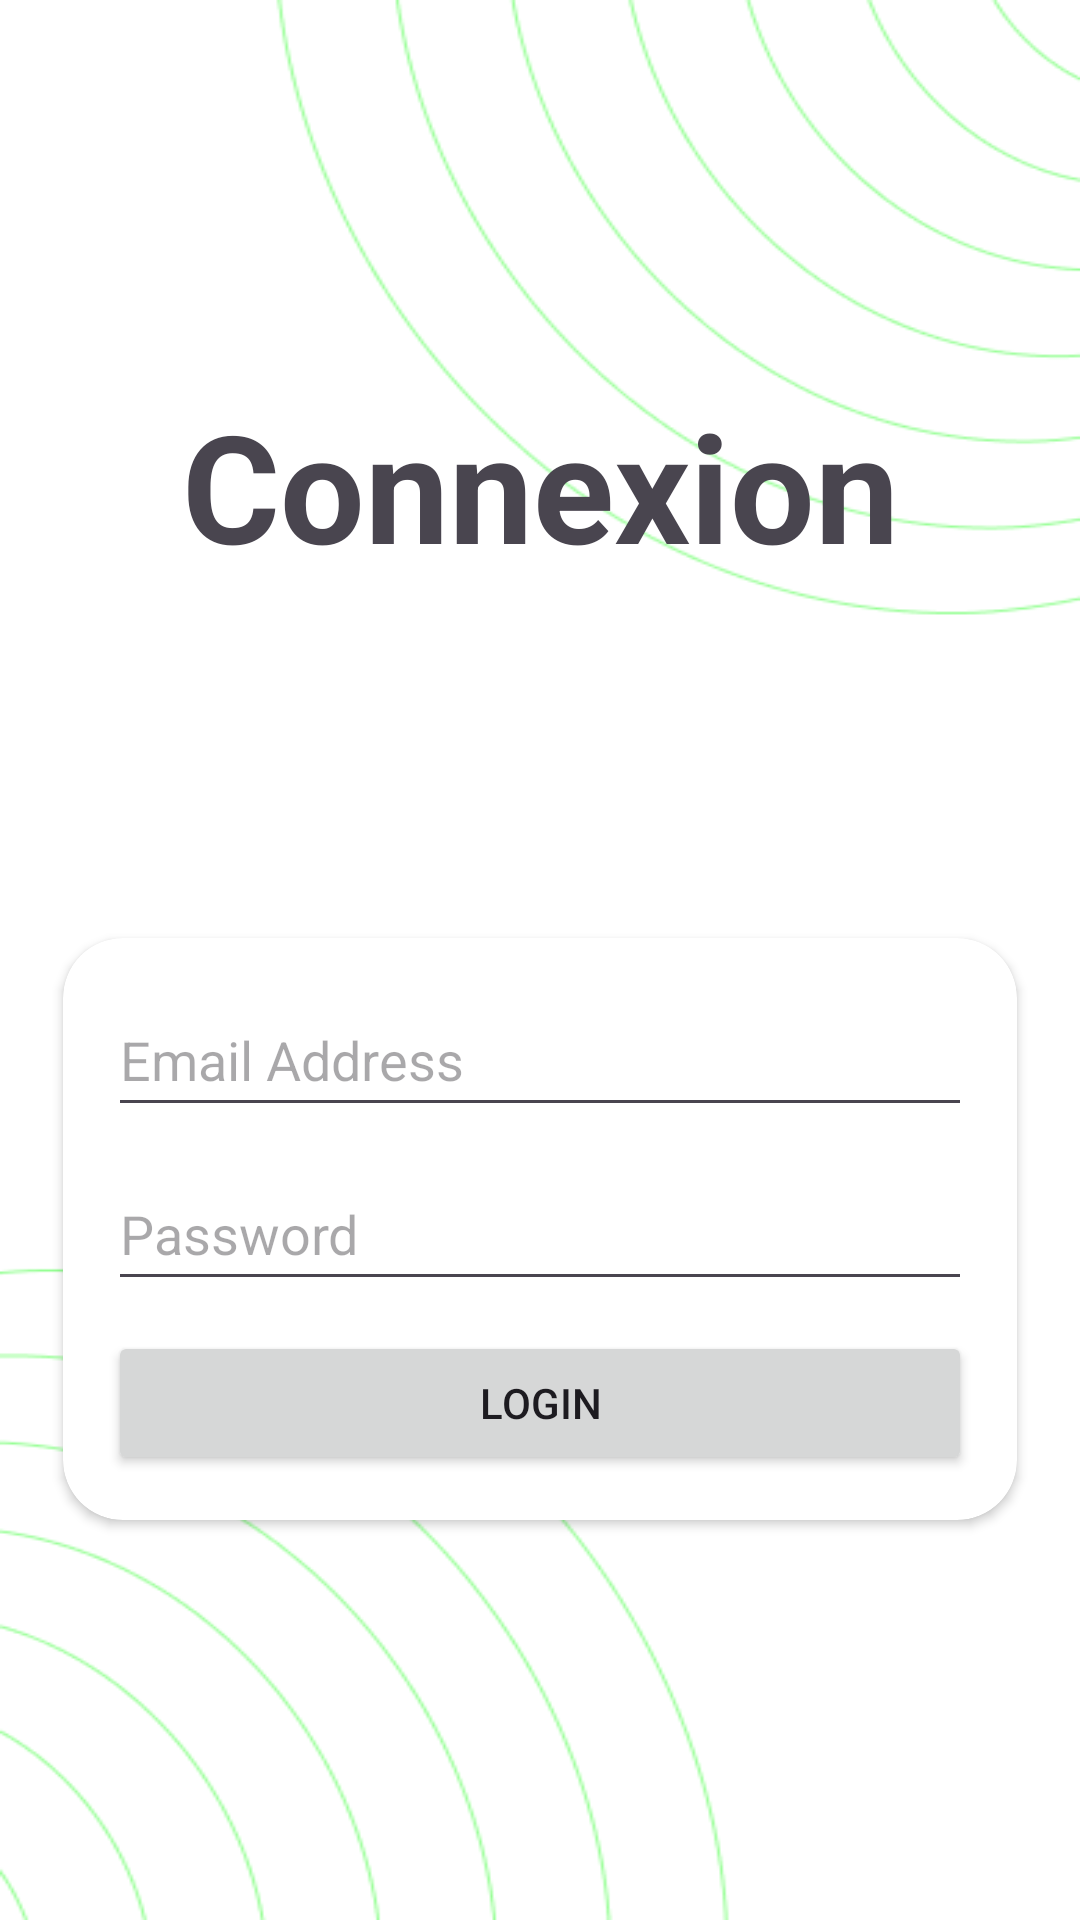

The Android layout XML behind this screen, and the referenced resources:
<!-- AndroidManifest.xml: application theme Theme.Healthtrack -->
<!-- res/layout/fragment_login.xml -->
<androidx.constraintlayout.widget.ConstraintLayout xmlns:android="http://schemas.android.com/apk/res/android"
    xmlns:app="http://schemas.android.com/apk/res-auto"
    android:layout_width="match_parent"
    android:layout_height="match_parent"
    android:background="@drawable/background"
    android:orientation="vertical"
    android:padding="16dp">

    <TextView
        android:id="@+id/textViewConnexion"
        android:layout_width="wrap_content"
        android:layout_height="wrap_content"
        android:text="@string/connexion"
        android:textSize="50sp"
        android:textStyle="bold"
        app:layout_constraintBottom_toTopOf="@id/cardView"
        app:layout_constraintEnd_toEndOf="parent"
        app:layout_constraintStart_toStartOf="parent"
        app:layout_constraintTop_toTopOf="parent" />


    <androidx.cardview.widget.CardView
        android:id="@+id/cardView"
        android:layout_width="match_parent"
        android:layout_height="wrap_content"
        android:layout_margin="5dp"
        android:layout_marginStart="16dp"
        app:cardCornerRadius="20dp"
        app:layout_constraintBottom_toBottomOf="parent"
        app:layout_constraintEnd_toEndOf="parent"
        app:layout_constraintStart_toStartOf="parent"
        app:layout_constraintTop_toBottomOf="@id/textViewConnexion">

        <LinearLayout
            android:layout_width="match_parent"
            android:layout_height="wrap_content"
            android:gravity="center"
            android:orientation="vertical"
            android:padding="10dp">

            <EditText
                android:id="@+id/editTextEmail"
                android:layout_width="match_parent"
                android:layout_height="48dp"
                android:autofillHints="emailAddress"
                android:layout_margin="5dp"
                android:hint="@string/email_hint"
                android:inputType="textEmailAddress" />

            <EditText
                android:id="@+id/editTextPassword"
                android:layout_width="match_parent"
                android:layout_height="48dp"
                android:layout_margin="5dp"
                android:hint="@string/password_hint"
                android:autofillHints="password"
                android:inputType="textPassword" />

            <Button
                android:id="@+id/buttonLogin"
                android:layout_width="match_parent"
                android:layout_height="wrap_content"
                android:layout_margin="5dp"
                android:text="@string/login" />


        </LinearLayout>

    </androidx.cardview.widget.CardView>

</androidx.constraintlayout.widget.ConstraintLayout>
<!-- resources referenced by this layout -->
<resources>
  <!-- drawable background: png bitmap (drawable, 15909 bytes) -->
  <string name="connexion">Connexion</string>
  <string name="email_hint">Email Address</string>
  <string name="login">Login</string>
  <string name="password_hint">Password</string>
  <style name="Theme.Healthtrack" parent="Base.Theme.Healthtrack" />
  <style name="Base.Theme.Healthtrack" parent="Theme.Material3.DayNight.NoActionBar">
  
          <item name="colorPrimary">@color/hunter_green</item>
          <item name="colorOnPrimary">@color/white</item>
          <item name="colorSecondary">@color/fern_green</item>
          <item name="colorOnSecondary">@color/black</item>
          <item name="android:windowBackground">@color/sage</item>
  
      </style>
  <color name="hunter_green">#3a5a40</color>
  <color name="white">#FFFFFFFF</color>
  <color name="fern_green">#588157</color>
  <color name="black">#FF000000</color>
  <color name="sage">#a3b18a</color>
</resources>
